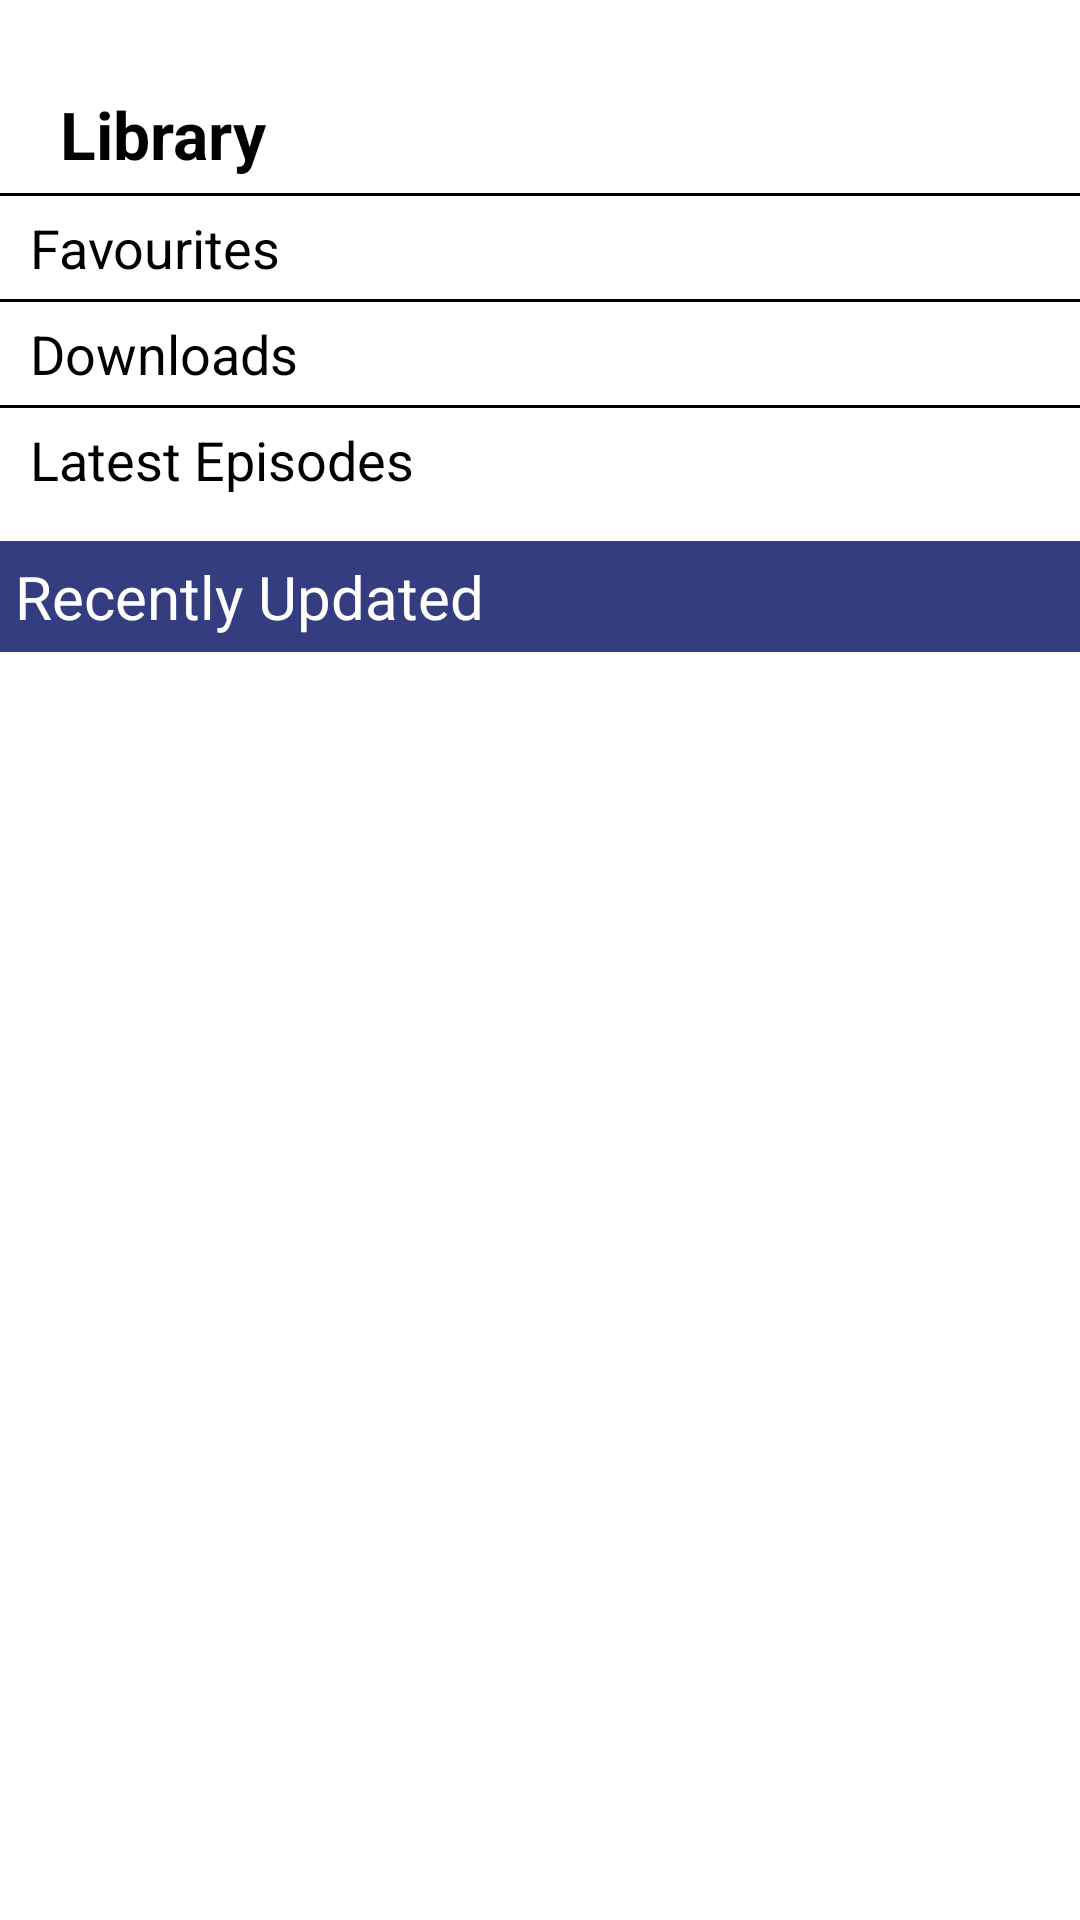

The Android layout XML behind this screen, and the referenced resources:
<!-- AndroidManifest.xml: application theme Theme.P1_SportSocial -->
<!-- res/layout/fragment_library.xml -->
<?xml version="1.0" encoding="utf-8"?>
<RelativeLayout xmlns:android="http://schemas.android.com/apk/res/android"
    xmlns:tools="http://schemas.android.com/tools"
    android:layout_width="match_parent"
    android:layout_height="match_parent"
    xmlns:app="http://schemas.android.com/apk/res-auto"
    tools:context=".fragments.LibraryFragment">

    <TextView
        android:id="@+id/tvBack"
        android:layout_width="wrap_content"
        android:layout_height="wrap_content"
        android:text="Library"
        android:textColor="@color/black"
        android:textStyle="bold"
        android:layout_marginTop="30dp"
        android:layout_marginStart="20dp"
        android:textSize="22sp"/>
    <View
        android:id="@+id/view1"
        android:layout_width="match_parent"
        android:layout_height="1dp"
        android:layout_marginTop="5dp"
        android:background="@color/black"
        android:layout_below="@id/tvBack"/>

    <TextView
        android:id="@+id/tvAccount"
        android:layout_width="match_parent"
        android:layout_height="wrap_content"
        android:layout_below="@id/view1"
        android:layout_centerInParent="true"
        android:layout_marginStart="20dp"
        android:layout_marginTop="5dp"
        android:text="Favourites"
        android:textColor="@color/black"
        android:textSize="18sp" />
    <View
        android:id="@+id/view2"
        android:layout_width="match_parent"
        android:layout_height="1dp"
        android:layout_marginTop="5dp"
        android:background="@color/black"
        android:layout_below="@id/tvAccount"/>

    <TextView
        android:id="@+id/tvPurchaseHistory"
        android:layout_width="match_parent"
        android:layout_height="wrap_content"
        android:layout_below="@id/view2"
        android:layout_centerInParent="true"
        android:layout_marginStart="20dp"
        android:layout_marginTop="5dp"
        android:text="Downloads"
        android:textColor="@color/black"
        android:textSize="18sp" />
    <View
        android:id="@+id/view3"
        android:layout_width="match_parent"
        android:layout_height="1dp"
        android:layout_marginTop="5dp"
        android:background="@color/black"
        android:layout_below="@id/tvPurchaseHistory"/>

    <TextView
        android:id="@+id/tvHelp"
        android:layout_width="match_parent"
        android:layout_height="wrap_content"
        android:layout_below="@id/view3"
        android:layout_centerInParent="true"
        android:layout_marginStart="20dp"
        android:layout_marginTop="5dp"
        android:text="Latest Episodes"
        android:textColor="@color/black"
        android:textSize="18sp" />

    <TextView
        android:id="@+id/tvRecentlyUploaded"
        android:layout_width="match_parent"
        android:layout_height="wrap_content"
        android:layout_below="@id/tvHelp"
        android:layout_centerInParent="true"
        android:layout_marginTop="15dp"
        android:background="@color/primaryColor"
        android:padding="5dp"
        android:text="Recently Updated"
        android:textColor="@color/white"
        android:textSize="20sp" />
    <androidx.recyclerview.widget.RecyclerView
        android:id="@+id/rvLibrary"
        android:layout_width="match_parent"
        android:layout_height="wrap_content"
        android:layout_below="@id/tvRecentlyUploaded"
        android:layout_marginStart="5dp"
        android:layout_marginTop="5dp"
        android:layout_marginEnd="5dp"
        android:layout_marginBottom="5dp"
        android:orientation="vertical"
        app:layoutManager="androidx.recyclerview.widget.GridLayoutManager"
        app:spanCount="2"
        tools:listitem="@layout/item_view" />


</RelativeLayout>
<!-- res/layout/item_view.xml (included above) -->
<?xml version="1.0" encoding="utf-8"?>
<androidx.cardview.widget.CardView xmlns:android="http://schemas.android.com/apk/res/android"
    android:layout_width="match_parent"
    android:layout_height="wrap_content"
    xmlns:app="http://schemas.android.com/apk/res-auto"
    app:cardElevation="3dp"
    app:cardCornerRadius="10dp"
    android:layout_margin="5dp">

    <LinearLayout
        android:layout_width="match_parent"
        android:layout_height="wrap_content"
        android:padding="5dp"
        android:orientation="vertical">
        <ImageView
            android:id="@+id/img"
            android:layout_width="match_parent"
            android:layout_height="150dp"
            android:src="@drawable/ic_stream1"
            android:scaleType="centerCrop"/>
        <TextView
            android:id="@+id/tv"
            android:layout_width="wrap_content"
            android:layout_height="wrap_content"
            android:text="category"
            android:textSize="12sp"
            android:textStyle="bold"
            android:padding="3dp"
            android:textColor="@color/black"/>
    </LinearLayout>
</androidx.cardview.widget.CardView>
<!-- resources referenced by this layout -->
<resources>
  <color name="black">#FF000000</color>
  <color name="primaryColor">#343D80</color>
  <color name="white">#FFFFFFFF</color>
  <!-- drawable ic_stream1: png bitmap (drawable, 15439 bytes) -->
  <style name="Theme.P1_SportSocial" parent="Theme.MaterialComponents.DayNight.NoActionBar">
          
          <item name="colorPrimary">@color/purple_500</item>
          <item name="colorPrimaryVariant">@color/purple_700</item>
          <item name="colorOnPrimary">@color/white</item>
          
          <item name="colorSecondary">@color/teal_200</item>
          <item name="colorSecondaryVariant">@color/teal_700</item>
          <item name="colorOnSecondary">@color/black</item>
          
          <item name="android:statusBarColor">?attr/colorPrimaryVariant</item>
          
      </style>
  <color name="purple_500">#343D80</color>
  <color name="purple_700">#343D80</color>
  <color name="teal_200">#FF03DAC5</color>
  <color name="teal_700">#FF018786</color>
</resources>
